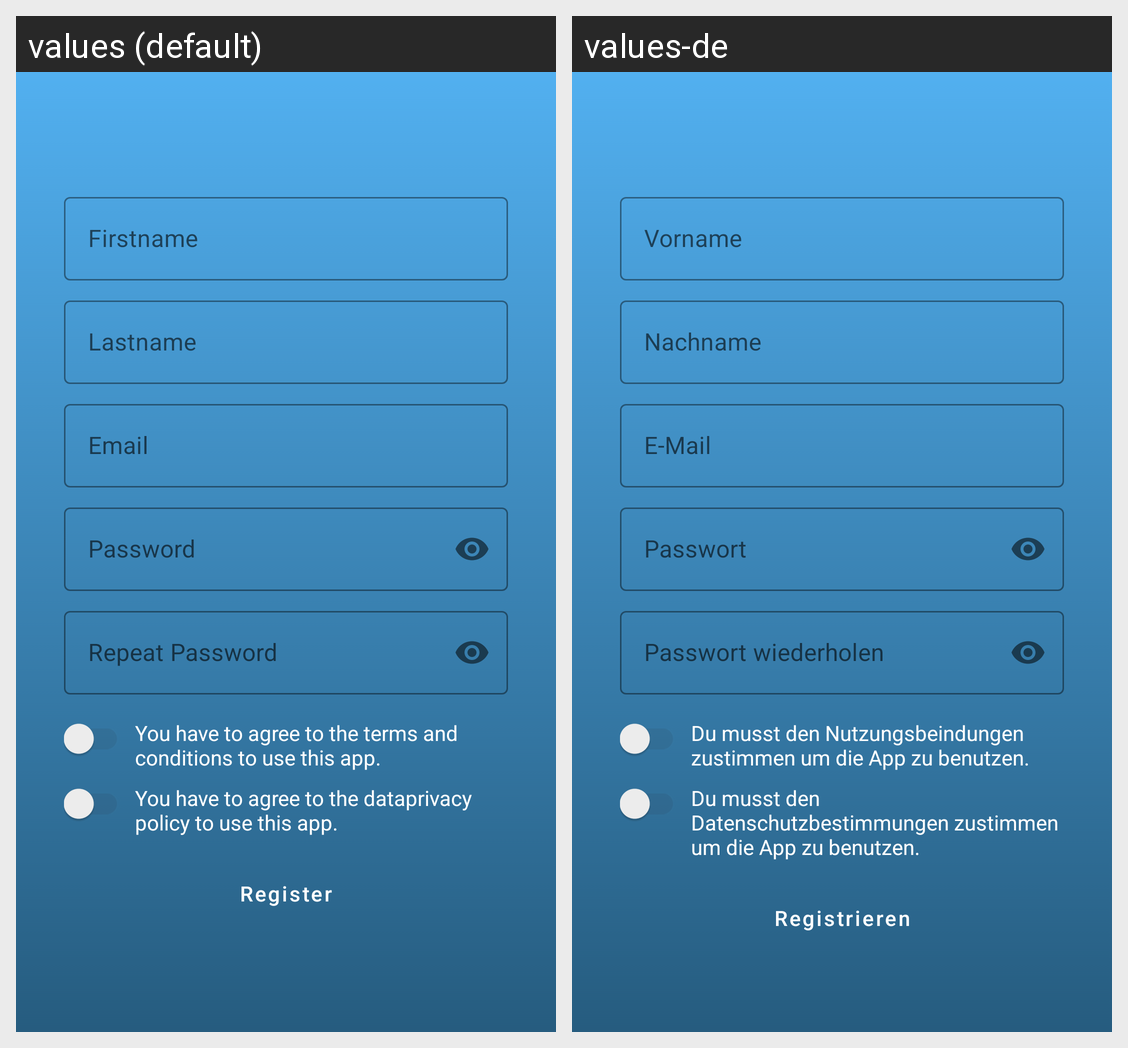

Here is an Android app screen in its default locale and in the app's own translations. Write out the translated-string differences for the strings that appear on this screen.
Android screen res/layout/registration_activity.xml rendered under 2 locales, left to right: values (default), values-de. Device: Nexus 5 (rendered at 1080×1920; each locale shown at half size, 540×960, under a caption strip naming it); theme AppTheme.
Strings drawn on this screen, with the default value and each locale's value (text and hints the layout hard-codes, and strings that could not be matched under every locale, appear in the picture but are not listed):

Firstname
  values: Firstname
  values-de: Vorname

Lastname
  values: Lastname
  values-de: Nachname

Email
  values: Email
  values-de: E-Mail

Password
  values: Password
  values-de: Passwort

Repeat_Password
  values: Repeat Password
  values-de: Passwort wiederholen

Register
  values: Register
  values-de: Registrieren

You_must_agree_to_the_terms_and_conditions
  values: You have to agree to the terms and conditions to use this app.
  values-de: Du musst den Nutzungsbeindungen zustimmen um die App zu benutzen.

You_must_agree_to_the_dataprivacy_policy
  values: You have to agree to the dataprivacy policy to use this app.
  values-de: Du musst den Datenschutzbestimmungen zustimmen um die App zu benutzen.
